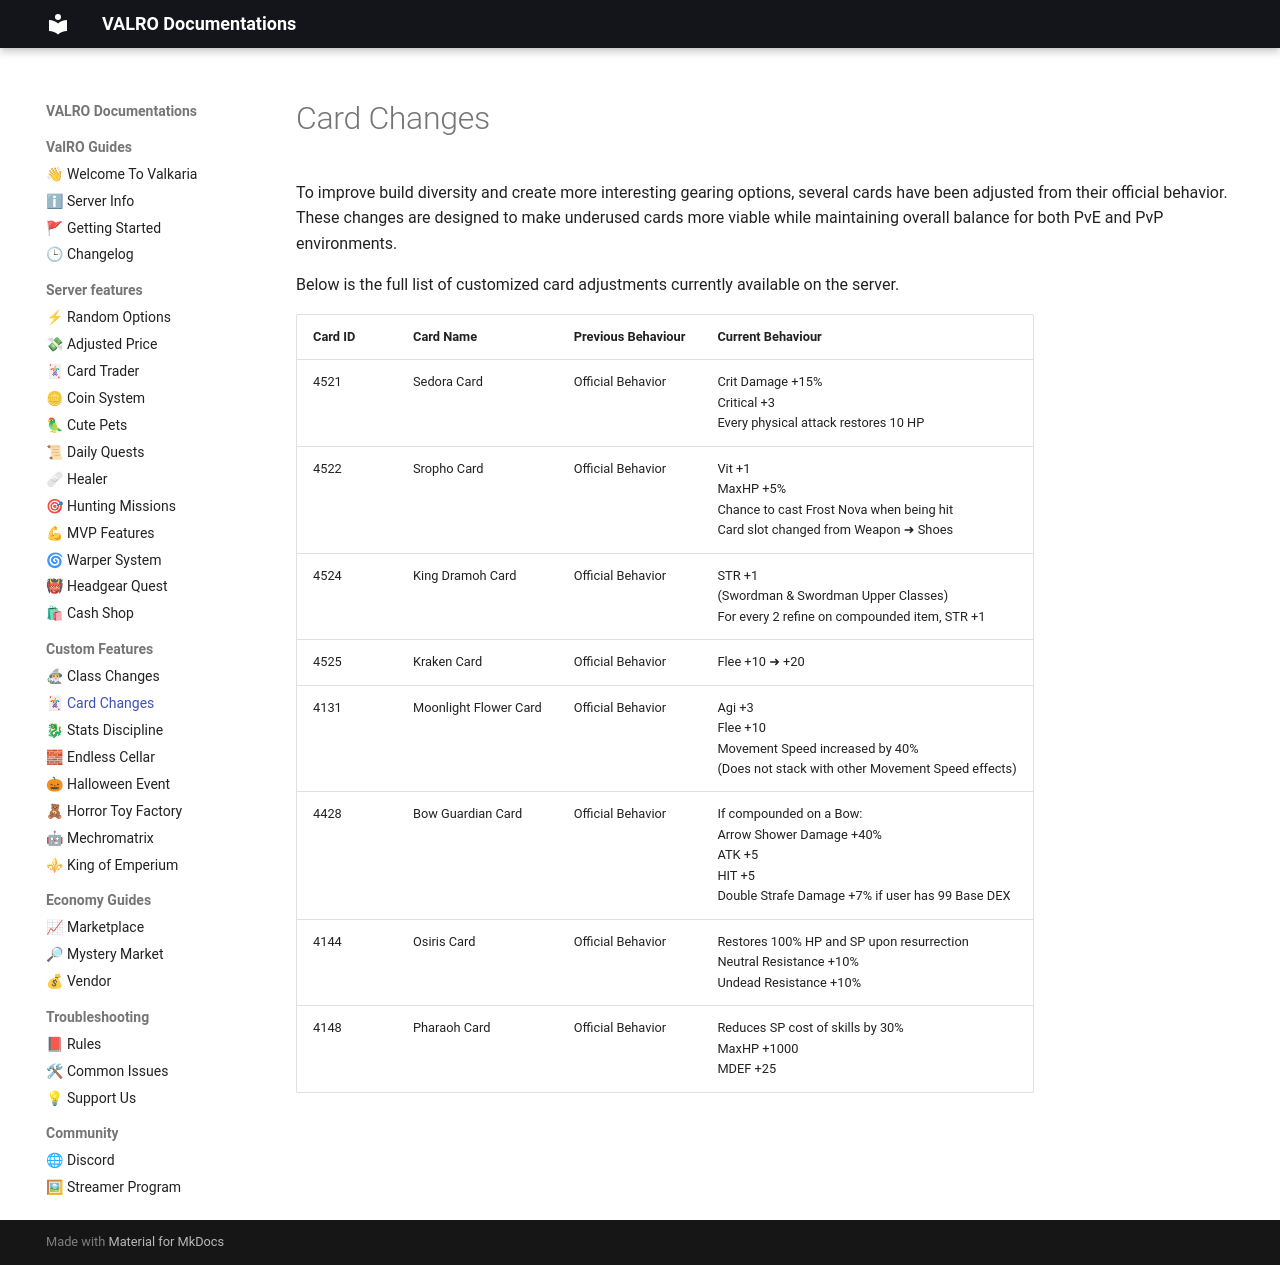

repository: PgeePow/RO-WEB · page: card-changes/index.html · generator: mkdocs

# Card Changes

To improve build diversity and create more interesting gearing options, several cards have been adjusted from their official behavior. These changes are designed to make underused cards more viable while maintaining overall balance for both PvE and PvP environments.

Below is the full list of customized card adjustments currently available on the server.

| Card ID | Card Name | Previous Behaviour | Current Behaviour |
|---|---|---|---|
| 4521 | Sedora Card | Official Behavior | Crit Damage +15%<br>Critical +3<br>Every physical attack restores 10 HP |
| 4522 | Sropho Card | Official Behavior | Vit +1<br>MaxHP +5%<br>Chance to cast Frost Nova when being hit<br>Card slot changed from Weapon ➜ Shoes |
| 4524 | King Dramoh Card | Official Behavior | STR +1<br>(Swordman & Swordman Upper Classes)<br>For every 2 refine on compounded item, STR +1 |
| 4525 | Kraken Card | Official Behavior | Flee +10 ➜ +20 |
| 4131 | Moonlight Flower Card | Official Behavior | Agi +3<br>Flee +10<br>Movement Speed increased by 40%<br>(Does not stack with other Movement Speed effects) |
| 4428 | Bow Guardian Card | Official Behavior | If compounded on a Bow:<br>Arrow Shower Damage +40%<br>ATK +5<br>HIT +5<br>Double Strafe Damage +7% if user has 99 Base DEX |
| 4144 | Osiris Card | Official Behavior | Restores 100% HP and SP upon resurrection<br>Neutral Resistance +10%<br>Undead Resistance +10% |
| 4148 | Pharaoh Card | Official Behavior | Reduces SP cost of skills by 30%<br>MaxHP +1000<br>MDEF +25 |
